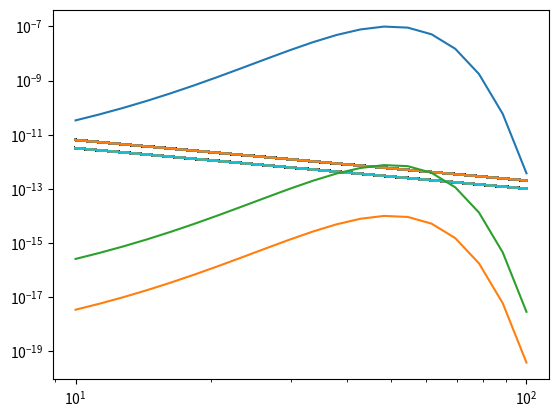

The matplotlib source for this figure:
import numpy as np
from scipy import stats
from matplotlib import pyplot as plt

def modelResult(x):
    mu = 5e1
    sig = 1e1
    #artificial model I created 
    return 1e14*np.exp(-(x-mu)**2/sig**2*0.5)

def chiSquare(model,data,axis=-1):
    return np.sum((model-data)**2/data**2,axis=axis) #we always sum over the data points so I need to specify which axis this corresponds to

def chiSqToProb(chiSq,df):
    return stats.chi2.sf(chiSq,df)


y0 = 1e-10
alpha = -1.5
CL = 0.05

x = np.logspace(1,2,num=20)
data = y0*x**alpha #simple power-law as artificial data

sigV = np.logspace(-2,5,num=1000)*1e-26 #trial values of sigV 
model = np.tensordot(modelResult(x),sigV,axes=0) #here I build an array where each element is a value of model*sigV (every combination will be considered)
data = np.tensordot(data,np.ones_like(sigV),axes=0) #I am generating N identical copies of the data, one for each trial sigV value

plt.yscale("log");plt.xscale("log")
plt.plot(x,data)
plt.plot(x,modelResult(x)*sigV[-1])
plt.plot(x,modelResult(x)*sigV[0])
plt.show()

chi2 = chiSquare(model,data,axis=0) #note I specify the data axis which is the first due to the order of the tensordot in the model line
chiDiff = chi2 - min(chi2) #I want to find out how far each sigV value is from the best-fit value
pVals = chiSqToProb(chiDiff,1) #convert from chi^2 to probability of explaining the data with sigV*model

"""
Now is the tricky bit:
I need to find the parts of the chi^2 distribution that integrate to less than 0.05
The p value corresponds to the area under the distribution chi(x) where x < - x0/2  or x > x0/2 (imagine the tails of a normal distribution as analogy)
The easiest way to find our need parts is to do the following:
Ask the opposite question -> which sigV's have p > 0.5*0.05, this we can do via sigV[pVals>0.5*CL]
Since larger sigV indicates larger model*sigV, we can conclude that any sigV > max(sigV[pVals>0.5*CL]) has a p value outside the 0.05 contour
"""
upperLim = max(sigV[pVals>0.5*CL]) 
print("The cross-section {} cm^3 s^-1 was excluded at 95% probability".format(upperLim))

"""
Here I plot the value*model to confirm it narrowly exceeds data*2, which is a rough idea of what a 95% exclusion corresponds to
"""
plt.yscale("log");plt.xscale("log")
plt.plot(x,2*data)
plt.plot(x,modelResult(x)*upperLim)
plt.show()


